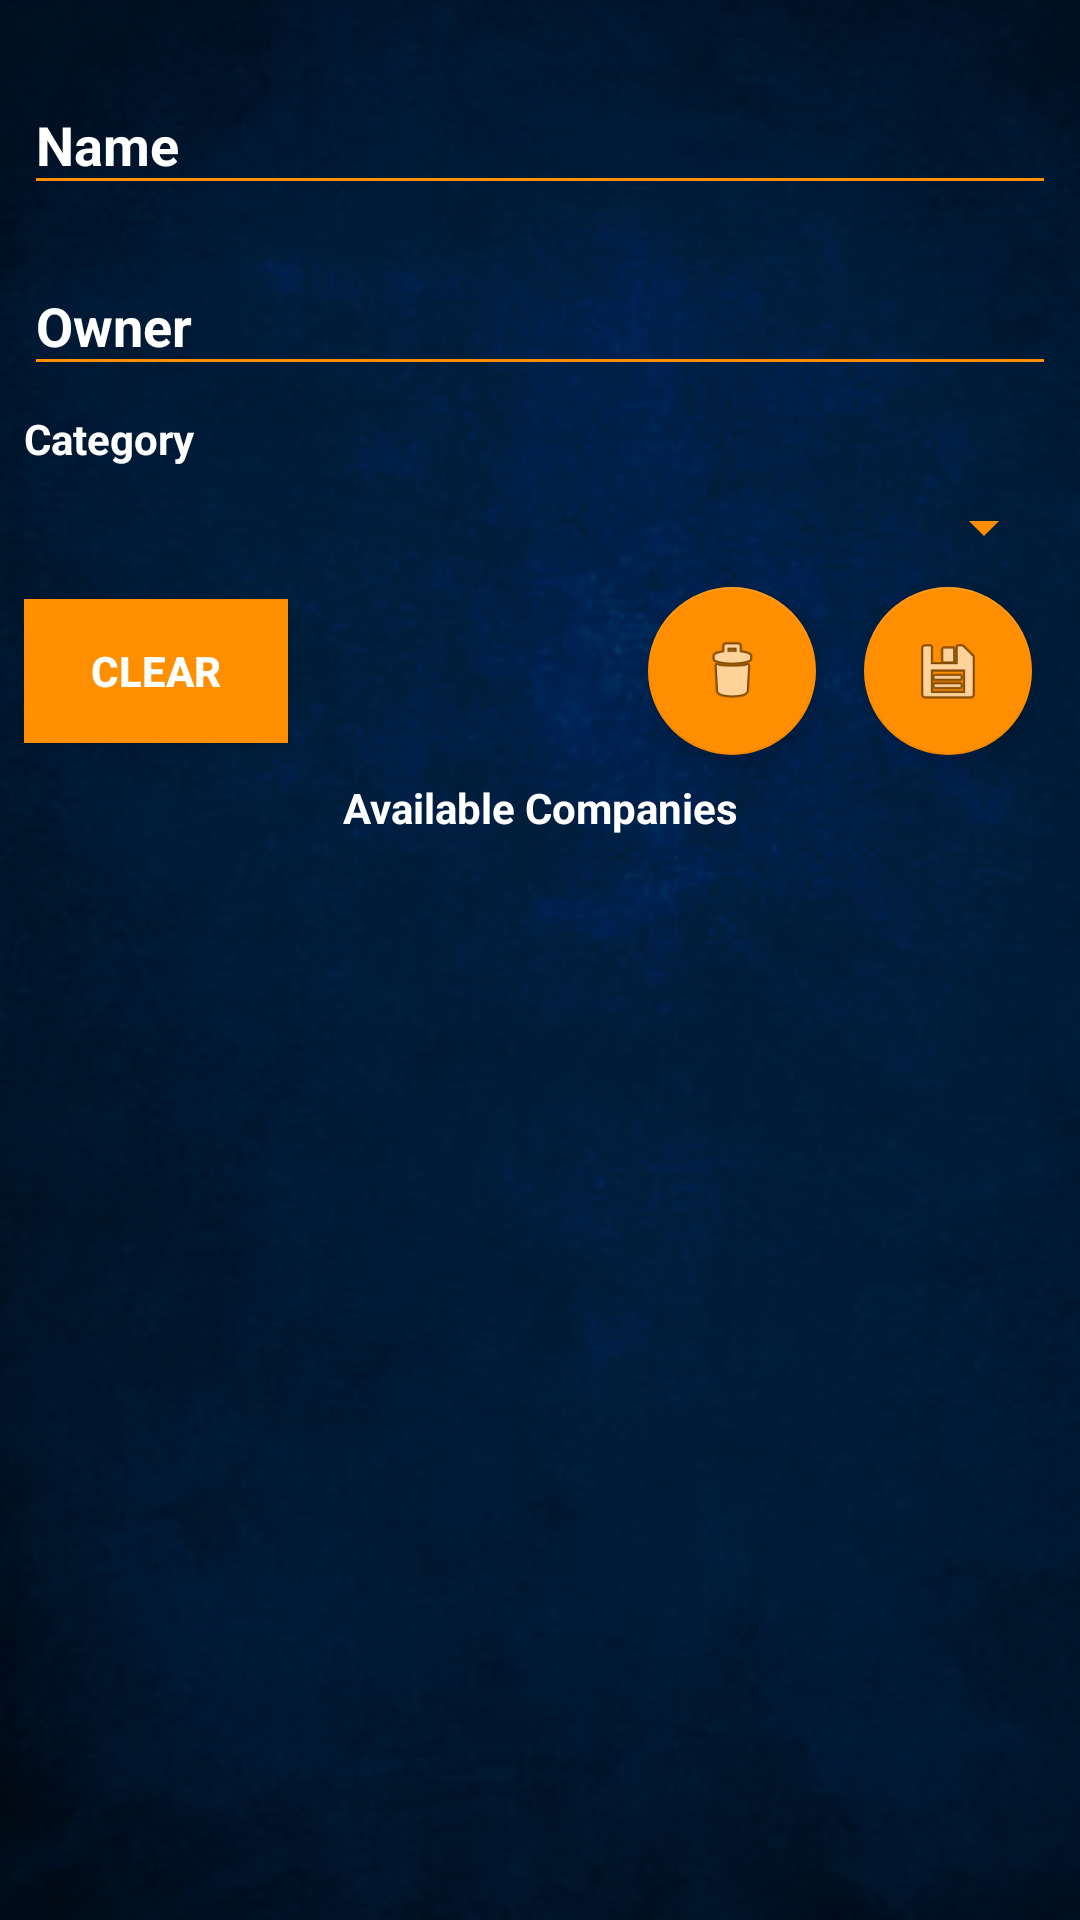

Here is an Android app screen rendered from its layout file. Give the layout XML and the strings, colors and styles it references.
<!-- AndroidManifest.xml: application theme Custom_Style -->
<!-- res/layout/activity_auction_companies.xml -->
<?xml version="1.0" encoding="utf-8"?>
<androidx.constraintlayout.widget.ConstraintLayout xmlns:android="http://schemas.android.com/apk/res/android"
    xmlns:app="http://schemas.android.com/apk/res-auto"
    xmlns:tools="http://schemas.android.com/tools"
    android:layout_width="match_parent"
    android:layout_height="match_parent"
    tools:context=".AuctionCompaniesActivity"
    android:background="@drawable/background_main">

    <Button
        android:id="@+id/auction_btn_clear"
        android:layout_width="wrap_content"
        android:layout_height="wrap_content"
        android:layout_marginStart="8dp"
        android:layout_marginLeft="8dp"
        android:layout_marginTop="8dp"
        android:layout_marginBottom="8dp"
        android:background="@color/colorAccent"
        android:text="@string/auction_clear"
        app:layout_constraintBottom_toTopOf="@+id/auction_tv_available_companies"
        app:layout_constraintStart_toStartOf="parent"
        app:layout_constraintTop_toBottomOf="@id/auction_spn_categories" />

    <ListView
        android:id="@+id/auction_lv_companies"
        android:layout_width="0dp"
        android:layout_height="0dp"
        android:layout_marginStart="8dp"
        android:layout_marginLeft="8dp"
        android:layout_marginTop="8dp"
        android:layout_marginEnd="8dp"
        android:layout_marginRight="8dp"
        android:layout_marginBottom="8dp"
        app:layout_constraintBottom_toBottomOf="parent"
        app:layout_constraintEnd_toEndOf="parent"
        app:layout_constraintStart_toStartOf="parent"
        app:layout_constraintTop_toBottomOf="@+id/auction_tv_available_companies" />

    <Spinner
        android:id="@+id/auction_spn_categories"
        android:layout_width="0dp"
        android:layout_height="wrap_content"
        android:layout_marginStart="8dp"
        android:layout_marginLeft="8dp"
        android:layout_marginTop="8dp"
        android:layout_marginEnd="8dp"
        android:layout_marginRight="8dp"
        app:layout_constraintEnd_toEndOf="parent"
        app:layout_constraintStart_toStartOf="parent"
        app:layout_constraintTop_toBottomOf="@+id/auction_tv_category" />

    <TextView
        android:id="@+id/auction_tv_available_companies"
        android:layout_width="wrap_content"
        android:layout_height="wrap_content"
        android:layout_marginStart="8dp"
        android:layout_marginLeft="8dp"
        android:layout_marginTop="8dp"
        android:layout_marginEnd="8dp"
        android:layout_marginRight="8dp"
        android:text="@string/auction_available_companies"
        android:textColor="@color/white"
        app:layout_constraintEnd_toEndOf="parent"
        app:layout_constraintStart_toStartOf="parent"
        app:layout_constraintTop_toBottomOf="@+id/auction_fab_save"
        />

    <TextView
        android:id="@+id/auction_tv_category"
        android:layout_width="0dp"
        android:layout_height="wrap_content"
        android:layout_marginStart="8dp"
        android:layout_marginLeft="8dp"
        android:layout_marginTop="8dp"
        android:layout_marginEnd="8dp"
        android:layout_marginRight="8dp"
        android:text="@string/auction_category"
        android:textColor="@color/white"
        app:layout_constraintEnd_toEndOf="parent"
        app:layout_constraintStart_toStartOf="parent"
        app:layout_constraintTop_toBottomOf="@+id/auction_til_owner" />

    <com.google.android.material.floatingactionbutton.FloatingActionButton
        android:id="@+id/auction_fab_delete"
        android:layout_width="wrap_content"
        android:layout_height="wrap_content"
        android:layout_marginTop="8dp"
        android:layout_marginEnd="16dp"
        android:layout_marginRight="16dp"
        android:layout_marginBottom="8dp"
        android:background="@drawable/btn2"
        android:clickable="true"
        app:layout_constraintBottom_toTopOf="@+id/auction_tv_available_companies"
        app:layout_constraintEnd_toStartOf="@id/auction_fab_save"
        app:layout_constraintTop_toBottomOf="@id/auction_spn_categories"
        app:srcCompat="@android:drawable/ic_menu_delete" />

    <com.google.android.material.floatingactionbutton.FloatingActionButton
        android:id="@+id/auction_fab_save"
        android:layout_width="wrap_content"
        android:layout_height="wrap_content"
        android:layout_marginTop="8dp"
        android:layout_marginEnd="16dp"
        android:layout_marginRight="16dp"
        android:clickable="true"
        app:layout_constraintBottom_toTopOf="@id/auction_tv_available_companies"
        app:layout_constraintEnd_toEndOf="parent"
        app:layout_constraintTop_toBottomOf="@id/auction_spn_categories"
        app:srcCompat="@android:drawable/ic_menu_save" />

    <com.google.android.material.textfield.TextInputLayout
        android:id="@+id/auction_til_name"
        android:layout_width="0dp"
        android:layout_height="wrap_content"
        android:layout_marginStart="8dp"
        android:layout_marginLeft="8dp"
        android:layout_marginTop="16dp"
        android:layout_marginEnd="8dp"
        android:layout_marginRight="8dp"
        android:textColorHint="@color/white"
        app:layout_constraintEnd_toEndOf="parent"
        app:layout_constraintStart_toStartOf="parent"
        app:layout_constraintTop_toTopOf="parent">

        <com.google.android.material.textfield.TextInputEditText
            android:id="@+id/auction_tiet_name"
            android:layout_width="match_parent"
            android:layout_height="wrap_content"
            android:hint="@string/auction_name"
            android:textColor="@color/white"
            android:textColorHint="@color/white" />
    </com.google.android.material.textfield.TextInputLayout>

    <com.google.android.material.textfield.TextInputLayout
        android:id="@+id/auction_til_owner"
        android:layout_width="0dp"
        android:layout_height="wrap_content"
        android:layout_marginStart="8dp"
        android:layout_marginLeft="8dp"
        android:layout_marginTop="8dp"
        android:layout_marginEnd="8dp"
        android:layout_marginRight="8dp"
        app:layout_constraintEnd_toEndOf="parent"
        app:layout_constraintStart_toStartOf="parent"
        app:layout_constraintTop_toBottomOf="@+id/auction_til_name"
        android:textColorHint="@color/white"

        >

        <com.google.android.material.textfield.TextInputEditText
            android:id="@+id/auction_tiet_owner"
            android:layout_width="match_parent"
            android:layout_height="wrap_content"
            android:hint="@string/auction_owner"
            android:textColor="@color/white"
            android:textColorHint="@color/white"

            />
    </com.google.android.material.textfield.TextInputLayout>
</androidx.constraintlayout.widget.ConstraintLayout>
<!-- resources referenced by this layout -->
<resources>
  <color name="colorAccent">#FF8F00</color>
  <color name="white">#FFFFFF</color>
  <!-- drawable background_main: png bitmap (drawable, 675238 bytes) -->
  <!-- drawable btn2: png bitmap (drawable, 14355 bytes) -->
  <string name="auction_available_companies">Available Companies</string>
  <string name="auction_category">Category</string>
  <string name="auction_clear">Clear</string>
  <string name="auction_name">Name</string>
  <string name="auction_owner">Owner</string>
  <style name="Custom_Style" parent="Theme.AppCompat.Light.NoActionBar">
          <item name="colorPrimary">#000000</item>
          <item name="colorPrimaryDark">#000000</item>
          <item name="colorAccent">#FF8F00</item>
          <item name="android:textColor">#FFFFFF</item>
          <item name="android:textStyle">bold</item>
          <item name="android:windowBackground">#FFFFFF</item>
  
          <item name="android:textColorPrimary">#FF8F00</item>
          <item name="android:textColorSecondary">#FF8F00</item>
      </style>
</resources>
